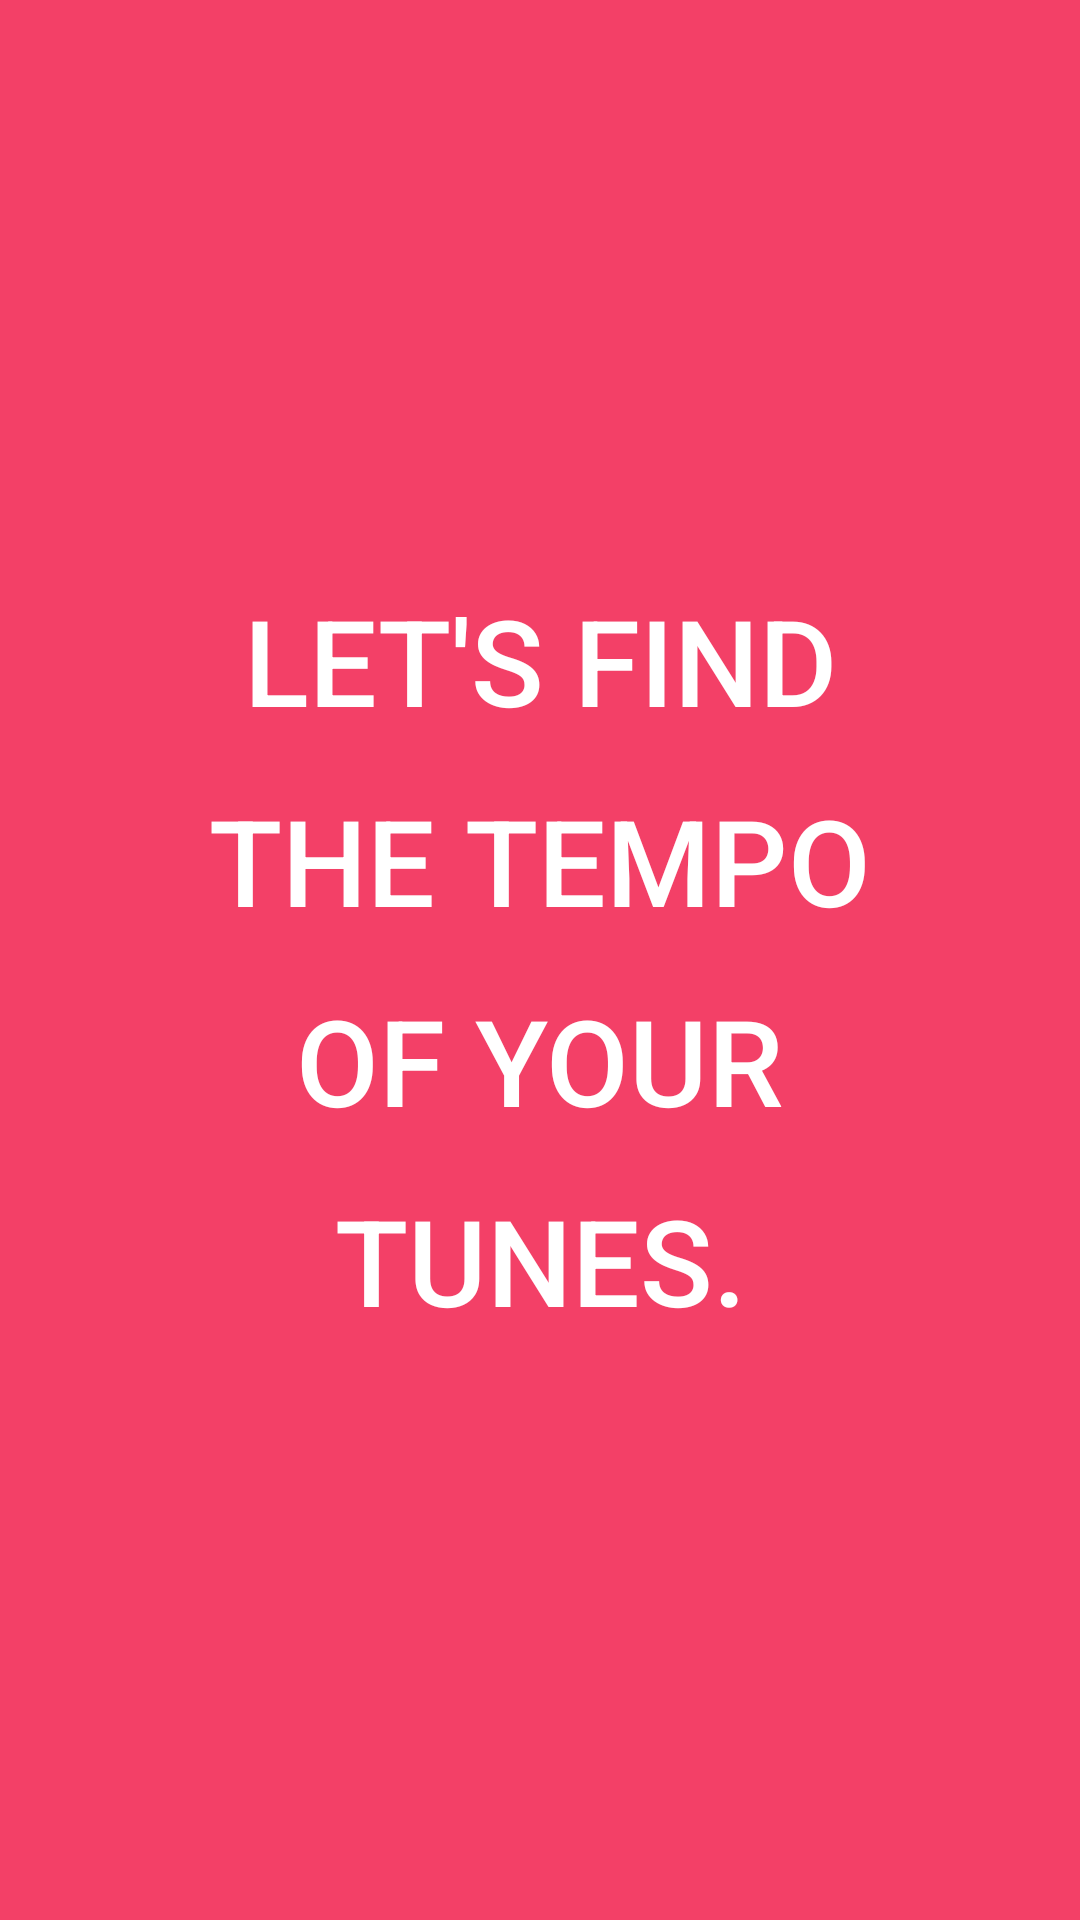

The Android layout XML behind this screen, and the referenced resources:
<!-- AndroidManifest.xml: application theme Theme.AppCompat.Light.NoActionBar -->
<!-- res/layout/activity_prepare_music_splash.xml -->
<?xml version="1.0" encoding="utf-8"?>
<RelativeLayout xmlns:android="http://schemas.android.com/apk/res/android"
    xmlns:tools="http://schemas.android.com/tools"
    android:layout_width="fill_parent"
    android:layout_height="fill_parent"

    tools:context="com.example.karenlee.app.PrepareMusicSplash"
    android:background="#ff3251">

    <Button
        android:layout_width="fill_parent"
        android:layout_height="fill_parent"
        android:id="@+id/button"
        android:layout_alignParentTop="true"
        android:layout_alignParentStart="true"
        android:background="#f34067"
        android:text="@string/prepare_music_splash"
        android:lineSpacingExtra="20sp"
        android:textColor="#ffffff"
        android:textSize="40dp" />

</RelativeLayout>
<!-- resources referenced by this layout -->
<resources>
  <string name="prepare_music_splash">Let\'s find\nthe tempo\nof your\ntunes.</string>
</resources>
